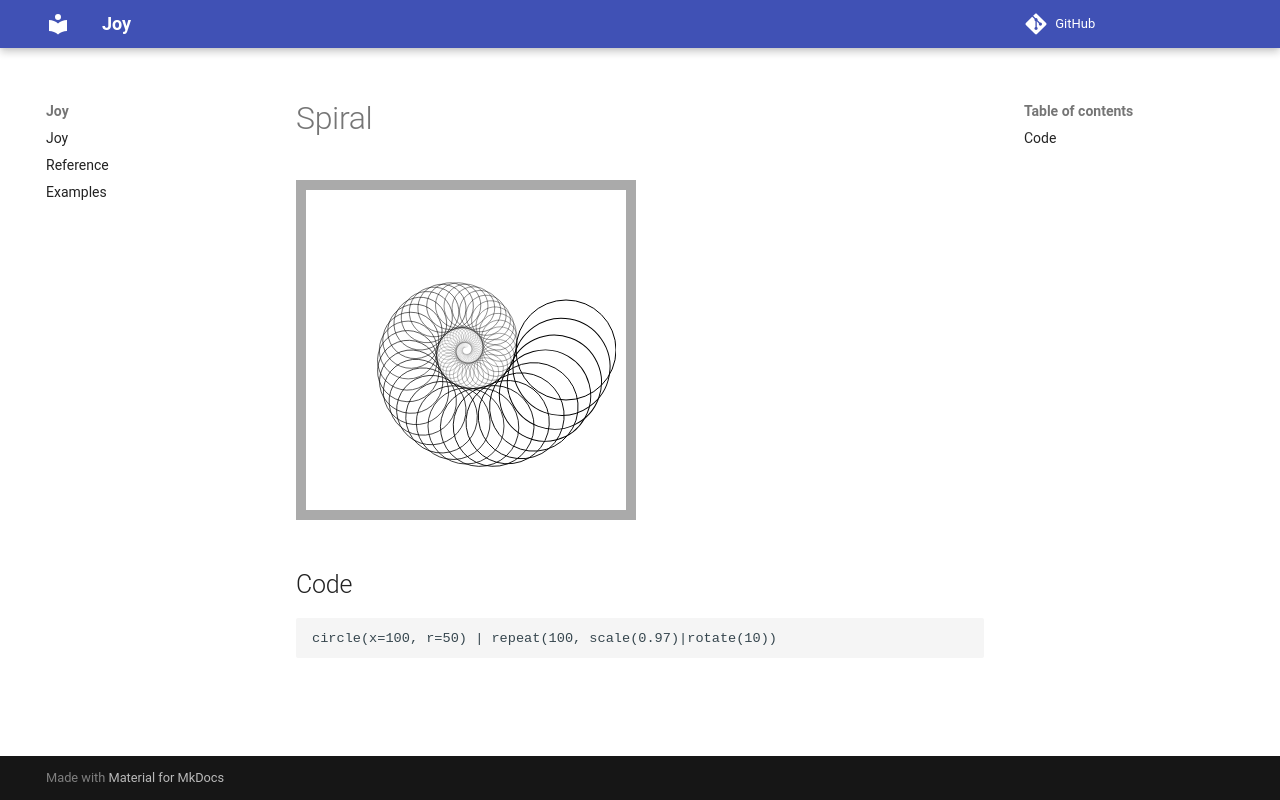

repository: anandology/joy · page: examples/spiral/index.html · generator: mkdocs

# Spiral

<div class="output image"><img src="../images/spiral.svg"></div>


## Code

<div class="example">

<!--INCLUDE src/spiral.py -->
```python
circle(x=100, r=50) | repeat(100, scale(0.97)|rotate(10))
```
<!-- ENDINCLUDE -->

</div>
